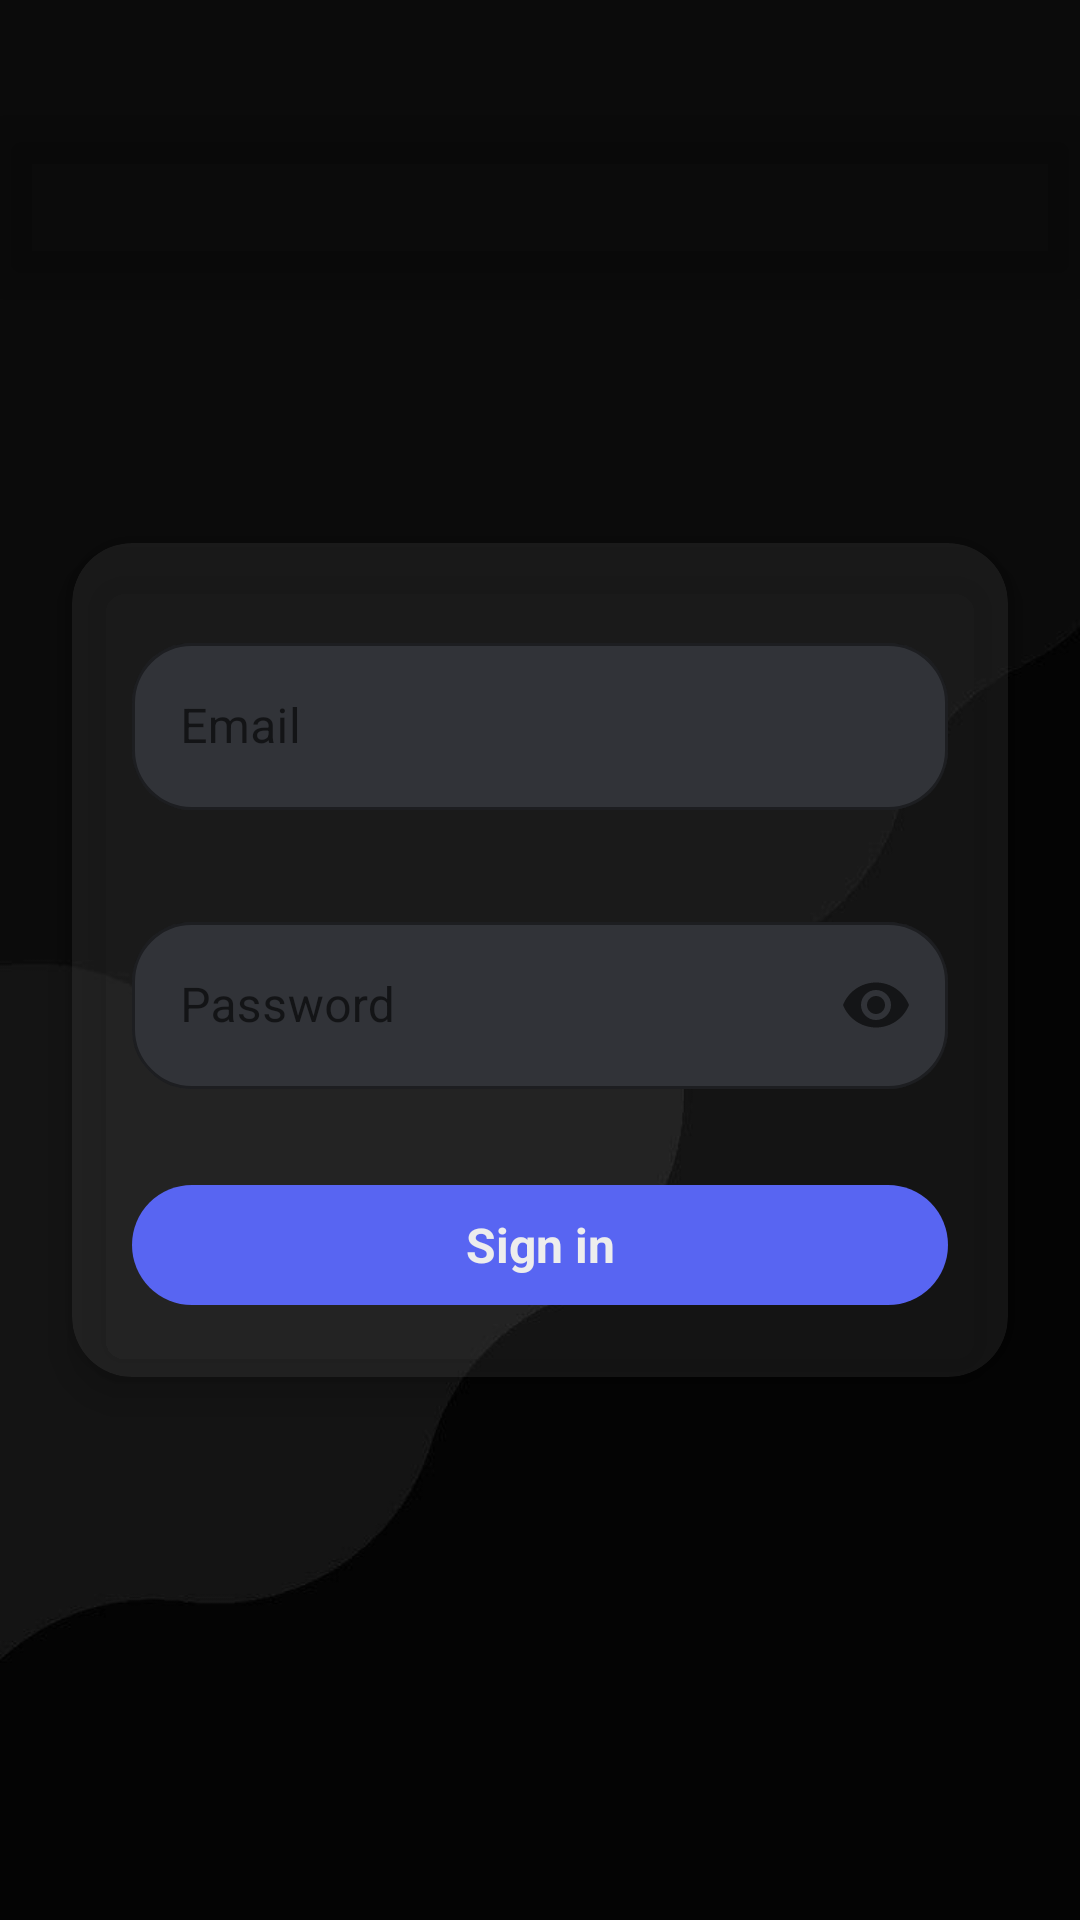

Android layout source for this screen:
<!-- AndroidManifest.xml: application theme Theme.Androidfrontendlinkoria -->
<!-- res/layout/fragment_login.xml -->
<?xml version="1.0" encoding="utf-8"?>
<androidx.constraintlayout.widget.ConstraintLayout xmlns:android="http://schemas.android.com/apk/res/android"
    xmlns:app="http://schemas.android.com/apk/res-auto"
    android:layout_width="match_parent"
    android:layout_height="match_parent"
    xmlns:tools="http://schemas.android.com/tools">

    <com.google.android.material.appbar.MaterialToolbar
        android:id="@+id/toolbar"
        android:layout_width="0dp"
        android:layout_height="?attr/actionBarSize"
        android:layout_marginTop="@dimen/status_bar_height"
        android:elevation="8dp"
        app:navigationIcon="@drawable/ic_arrow_back"
        app:navigationIconTint="@color/white"
        app:layout_constraintTop_toTopOf="parent"
        app:layout_constraintStart_toStartOf="parent"
        app:layout_constraintEnd_toEndOf="parent"/>

    
    <ImageView
        android:id="@+id/imgBackground"
        android:layout_width="0dp"
        android:layout_height="0dp"
        android:scaleType="centerCrop"
        android:src="@drawable/bg_wallpaper_2"
        app:layout_constraintTop_toTopOf="parent"
        app:layout_constraintBottom_toBottomOf="parent"
        app:layout_constraintStart_toStartOf="parent"
        app:layout_constraintEnd_toEndOf="parent" />

    
    <View
        android:layout_width="0dp"
        android:layout_height="0dp"
        android:background="#66000000"
        app:layout_constraintTop_toTopOf="parent"
        app:layout_constraintBottom_toBottomOf="parent"
        app:layout_constraintStart_toStartOf="parent"
        app:layout_constraintEnd_toEndOf="parent" />

    
    <androidx.cardview.widget.CardView
        android:id="@+id/authCard"
        android:layout_width="0dp"
        android:layout_height="wrap_content"
        android:layout_margin="24dp"
        app:cardCornerRadius="20dp"
        app:cardElevation="8dp"
        app:cardBackgroundColor="#11FFFFFF"
        app:layout_constraintTop_toTopOf="parent"
        app:layout_constraintBottom_toBottomOf="parent"
        app:layout_constraintStart_toStartOf="parent"
        app:layout_constraintEnd_toEndOf="parent">

        <androidx.constraintlayout.widget.ConstraintLayout
            android:layout_width="match_parent"
            android:layout_height="wrap_content"
            android:padding="20dp">

            
            <com.google.android.material.textfield.TextInputLayout
                android:id="@+id/tilEmail"
                android:layout_width="0dp"
                android:layout_height="wrap_content"
                android:hint="Email"
                app:layout_constraintTop_toTopOf="parent"
                app:layout_constraintStart_toStartOf="parent"
                app:layout_constraintEnd_toEndOf="parent"
                style="@style/CustomTextInputLayout">

                <com.google.android.material.textfield.TextInputEditText
                    android:id="@+id/etEmail"
                    android:layout_width="match_parent"
                    android:layout_height="wrap_content"
                    android:inputType="textEmailAddress"
                    />
            </com.google.android.material.textfield.TextInputLayout>

            
            <com.google.android.material.textfield.TextInputLayout
                android:id="@+id/tilPassword"
                android:layout_width="0dp"
                android:layout_height="wrap_content"
                android:hint="Password"
                android:layout_marginTop="16dp"
                app:endIconMode="password_toggle"
                app:layout_constraintTop_toBottomOf="@id/tilEmail"
                app:layout_constraintStart_toStartOf="parent"
                app:layout_constraintEnd_toEndOf="parent"
                style="@style/CustomTextInputLayout">

                <com.google.android.material.textfield.TextInputEditText
                    android:id="@+id/etPassword"
                    android:layout_width="match_parent"
                    android:layout_height="wrap_content"
                    android:inputType="textPassword"
                    app:endIconMode="password_toggle"/>
            </com.google.android.material.textfield.TextInputLayout>

            
            <com.google.android.material.button.MaterialButton
                android:id="@+id/btnLogin"
                android:layout_width="0dp"
                android:layout_height="wrap_content"
                android:text="Sign in"
                android:layout_marginTop="20dp"
                app:layout_constraintTop_toBottomOf="@id/tilPassword"
                app:layout_constraintStart_toStartOf="parent"
                app:layout_constraintEnd_toEndOf="parent"

                style="@style/PrimaryButton"/>

            <TextView
                android:id="@+id/tvErrorMessage"
                android:layout_width="0dp"
                android:layout_height="wrap_content"
                android:layout_marginTop="6dp"
                android:textColor="@color/error_red"
                android:textSize="14sp"
                android:visibility="gone"
                app:layout_constraintTop_toBottomOf="@id/btnLogin"
                app:layout_constraintStart_toStartOf="parent"
                app:layout_constraintEnd_toEndOf="parent"
                tools:text="*Credenciales incorrectas"
                tools:visibility="visible" />


        </androidx.constraintlayout.widget.ConstraintLayout>

    </androidx.cardview.widget.CardView>

</androidx.constraintlayout.widget.ConstraintLayout>
<!-- resources referenced by this layout -->
<resources>
  <color name="error_red">#A24141</color>
  <color name="white">#FFFFFF</color>
  <dimen name="status_bar_height">40dp</dimen>
  <!-- drawable bg_wallpaper_2: jpg bitmap (drawable, 10094 bytes) -->
  <style name="CustomTextInputLayout" parent="Widget.MaterialComponents.TextInputLayout.OutlinedBox">
          
          <item name="boxBackgroundColor">@color/dark_gray</item>
          <item name="boxStrokeColor">@color/primary_blue</item>
          <item name="boxStrokeWidthFocused">2dp</item>
  
          <item name="boxCornerRadiusBottomEnd">20dp</item>
          <item name="boxCornerRadiusBottomStart">20dp</item>
          <item name="boxCornerRadiusTopEnd">20dp</item>
          <item name="boxCornerRadiusTopStart">20dp</item>
  
          <item name="android:paddingTop">8dp</item>
          <item name="android:paddingBottom">8dp</item>
      </style>
  <style name="PrimaryButton" parent="Widget.Material3.Button">
          <item name="android:layout_width">match_parent</item>
          <item name="android:layout_height">56dp</item>
  
          <item name="android:textAllCaps">false</item>
          <item name="android:textSize">16sp</item>
          <item name="android:textStyle">bold</item>
          <item name="android:textColor">#EDEDED</item>
  
          <item name="cornerRadius">20dp</item>
          <item name="backgroundTint">@color/primary_button_background_tint</item>
  
          <item name="rippleColor">#22000000</item>
  
          <item name="android:stateListAnimator">@null</item>
          <item name="elevation">2dp</item>
      </style>
  <style name="Theme.Androidfrontendlinkoria" parent="Theme.MaterialComponents.DayNight.DarkActionBar">
          
          <item name="colorPrimary">@color/purple_500</item>
          <item name="colorPrimaryVariant">@color/purple_700</item>
          <item name="colorOnPrimary">@color/white</item>
          
          <item name="colorSecondary">@color/teal_200</item>
          <item name="colorSecondaryVariant">@color/teal_700</item>
          <item name="colorOnSecondary">@color/black</item>
          
          <item name="android:statusBarColor">?attr/colorPrimaryVariant</item>
          
      </style>
  <color name="dark_gray">#313338</color>
  <color name="primary_blue">#5865F2</color>
  <color name="purple_700">#3700B3</color>
  <color name="teal_200">#03DAC5</color>
  <color name="teal_700">#018786</color>
  <color name="black">#000000</color>
  <!-- not gathered from this repository: default colours our renderer supplied (Android Studio template values) -->
  <color name="purple_500">#FF6200EE</color>
</resources>
